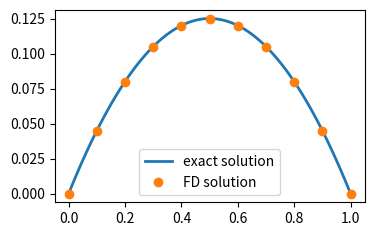
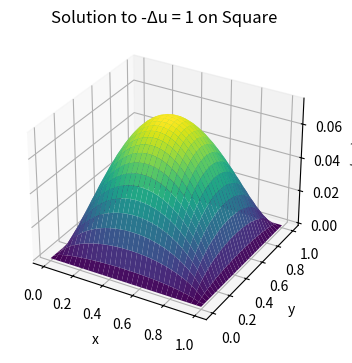
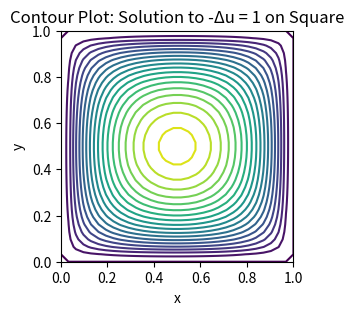
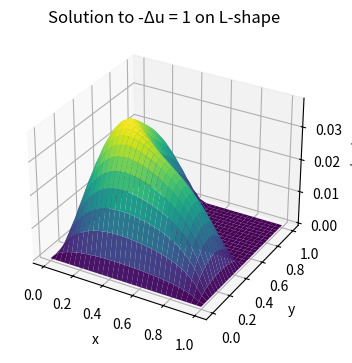
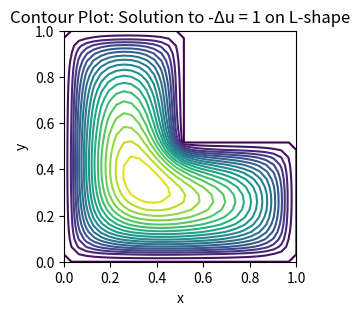

Source code (Python) for these figures, in order:
import numpy as np
import matplotlib.pyplot as plt
from scipy.sparse import diags
from scipy.sparse import lil_matrix, linalg as splinalg




# Function to create a 1D Laplacian matrix using centered finite differences
def L1d(N):
    diagonals = [-N**2 * np.ones(N-2), 2*N**2 * np.ones(N-1), -N**2 * np.ones(N-2)]
    return diags(diagonals, [-1, 0, 1], shape=(N-1, N-1)).toarray()

# Poisson's Equation on the Unit Interval
N = 10
f = lambda x: 1.0

# Creating the grid
X = np.linspace(0, 1, N+1)

# Grid functions F and U
F = np.array([f(x) for x in X[1:-1]])
U = np.zeros(N+1)

# Solving the finite-difference equation
U[1:N] = np.linalg.solve(L1d(N), F)

# Plotting the result
xp = np.linspace(0, 1, 100)
plt.figure(figsize=(4, 2.5))
plt.plot(xp, 0.5 * xp * (1 - xp), lw=2, label="exact solution")
plt.plot(X, U, 'o', label="FD solution")
plt.legend()
plt.show()




# Function to create the square domain
def square(N):
    # Defining the full square domain
    Ω = np.ones((N+2, N+2), dtype=bool)
    Ω[0, :] = Ω[-1, :] = Ω[:, 0] = Ω[:, -1] = False  # Setting boundary to false
    return Ω

# Function to define the Laplacian matrix
def fdlaplacian(Ω):
    N = Ω.shape[0] - 2
    Δ = lil_matrix(((N+2)**2, (N+2)**2))
    for j in range(1, N+1):
        for i in range(1, N+1):
            if Ω[i, j]:
                k = i + j * (N+2)
                Δ[k, k] = 4 * N**2
                if Ω[i-1, j]: Δ[k, k-(N+2)] = -N**2
                if Ω[i+1, j]: Δ[k, k+(N+2)] = -N**2
                if Ω[i, j-1]: Δ[k, k-1] = -N**2
                if Ω[i, j+1]: Δ[k, k+1] = -N**2
    nonz = np.array(Ω).flatten().nonzero()[0]
    return Δ.tocsr()[nonz, :][:, nonz], nonz

# Solving Poisson's Equation on the Unit Square
N = 30
L, nonz = fdlaplacian(square(N))
U = splinalg.spsolve(L, np.ones(L.shape[0]))

# Post-process by writing the interior nodes into a larger grid function
U0_square = np.zeros((N+2, N+2))
U0_square.flat[nonz] = U

# Create the grid for plotting
x = y = np.linspace(0, 1, N+2)

# Surface plot of the solution on square domain
fig = plt.figure(figsize=(4, 4))
ax = fig.add_subplot(111, projection='3d')
X, Y = np.meshgrid(x, y)
ax.plot_surface(X, Y, U0_square, cmap='viridis')
ax.set_xlabel('x')
ax.set_ylabel('y')
ax.set_zlabel('u(x,y)')
ax.set_title("Solution to -Δu = 1 on Square")
plt.show()

# Contour plot of the solution on square domain
plt.figure(figsize=(3, 3))
plt.contour(X, Y, U0_square, levels=20, cmap='viridis')
plt.xlabel('x')
plt.ylabel('y')
plt.title("Contour Plot: Solution to -Δu = 1 on Square")
plt.grid(False)
plt.xticks(np.linspace(0, 1, 6))
plt.yticks(np.linspace(0, 1, 6))
plt.show()




# Function to create the L-shaped domain
def lshape(N):
    Ω = np.zeros((N+2, N+2), dtype=bool)
    Ω[1:-1, 1:-1] = True
    Ω[N//2+1:, N//2+1:] = False
    return Ω

# Function to define the Laplacian matrix
def fdlaplacian(Ω):
    N = Ω.shape[0] - 2
    Δ = lil_matrix(((N+2)**2, (N+2)**2))
    for j in range(1, N+1):
        for i in range(1, N+1):
            if Ω[i, j]:
                k = i + j * (N+2)
                Δ[k, k] = 4 * N**2
                if Ω[i-1, j]: Δ[k, k-(N+2)] = -N**2
                if Ω[i+1, j]: Δ[k, k+(N+2)] = -N**2
                if Ω[i, j-1]: Δ[k, k-1] = -N**2
                if Ω[i, j+1]: Δ[k, k+1] = -N**2
    nonz = np.array(Ω).flatten().nonzero()[0]
    return Δ.tocsr()[nonz, :][:, nonz], nonz

# Solving the finite difference problem on the L-shaped domain
N = 30
L, nonz = fdlaplacian(lshape(N))
U = splinalg.spsolve(L, np.ones(L.shape[0]))

# Post-process by writing the interior nodes into a larger grid function
U0 = np.zeros((N+2, N+2))
U0.flat[nonz] = U

# Create the grid for plotting
x = y = np.linspace(0, 1, N+2)

# Surface plot of the solution on L-shaped domain
fig = plt.figure(figsize=(4, 4))
ax = fig.add_subplot(111, projection='3d')
X, Y = np.meshgrid(x, y)
ax.plot_surface(X, Y, U0, cmap='viridis')
ax.set_xlabel('x')
ax.set_ylabel('y')
ax.set_zlabel('u(x,y)')
ax.set_title("Solution to -Δu = 1 on L-shape")
plt.show()

# Contour plot of the solution on L-shaped domain
plt.figure(figsize=(3, 3))
plt.contour(X, Y, U0, levels=20, cmap='viridis')
plt.xlabel('x')
plt.ylabel('y')
plt.title("Contour Plot: Solution to -Δu = 1 on L-shape")
plt.grid(False)
plt.xticks(np.linspace(0, 1, 6))
plt.yticks(np.linspace(0, 1, 6))
plt.show()






